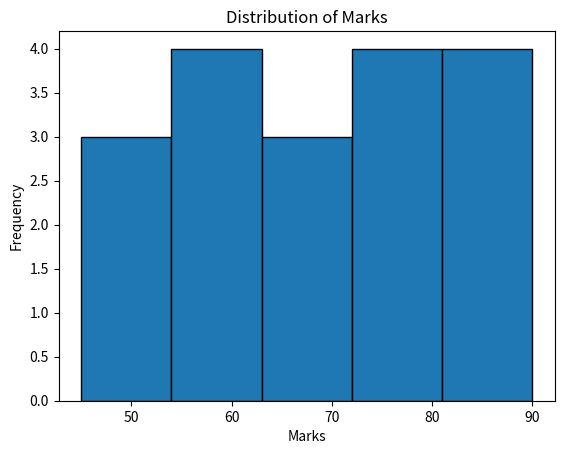

Here is the Python script that generated this plot:
import matplotlib.pyplot as plt
marks = [45, 50, 52, 55, 58, 60, 62, 65,68, 70, 72, 75, 78, 80, 82, 85,88, 90]
plt.hist(marks, bins=5, edgecolor="black")
plt.title("Distribution of Marks")
plt.xlabel("Marks")
plt.ylabel("Frequency")
plt.show()

"""Program Explanation:
The hist() function groups numerical values into intervals called bins. The height of each bar
represents the frequency of observations in that interval. A histogram is useful for understanding
the distribution of data."""
